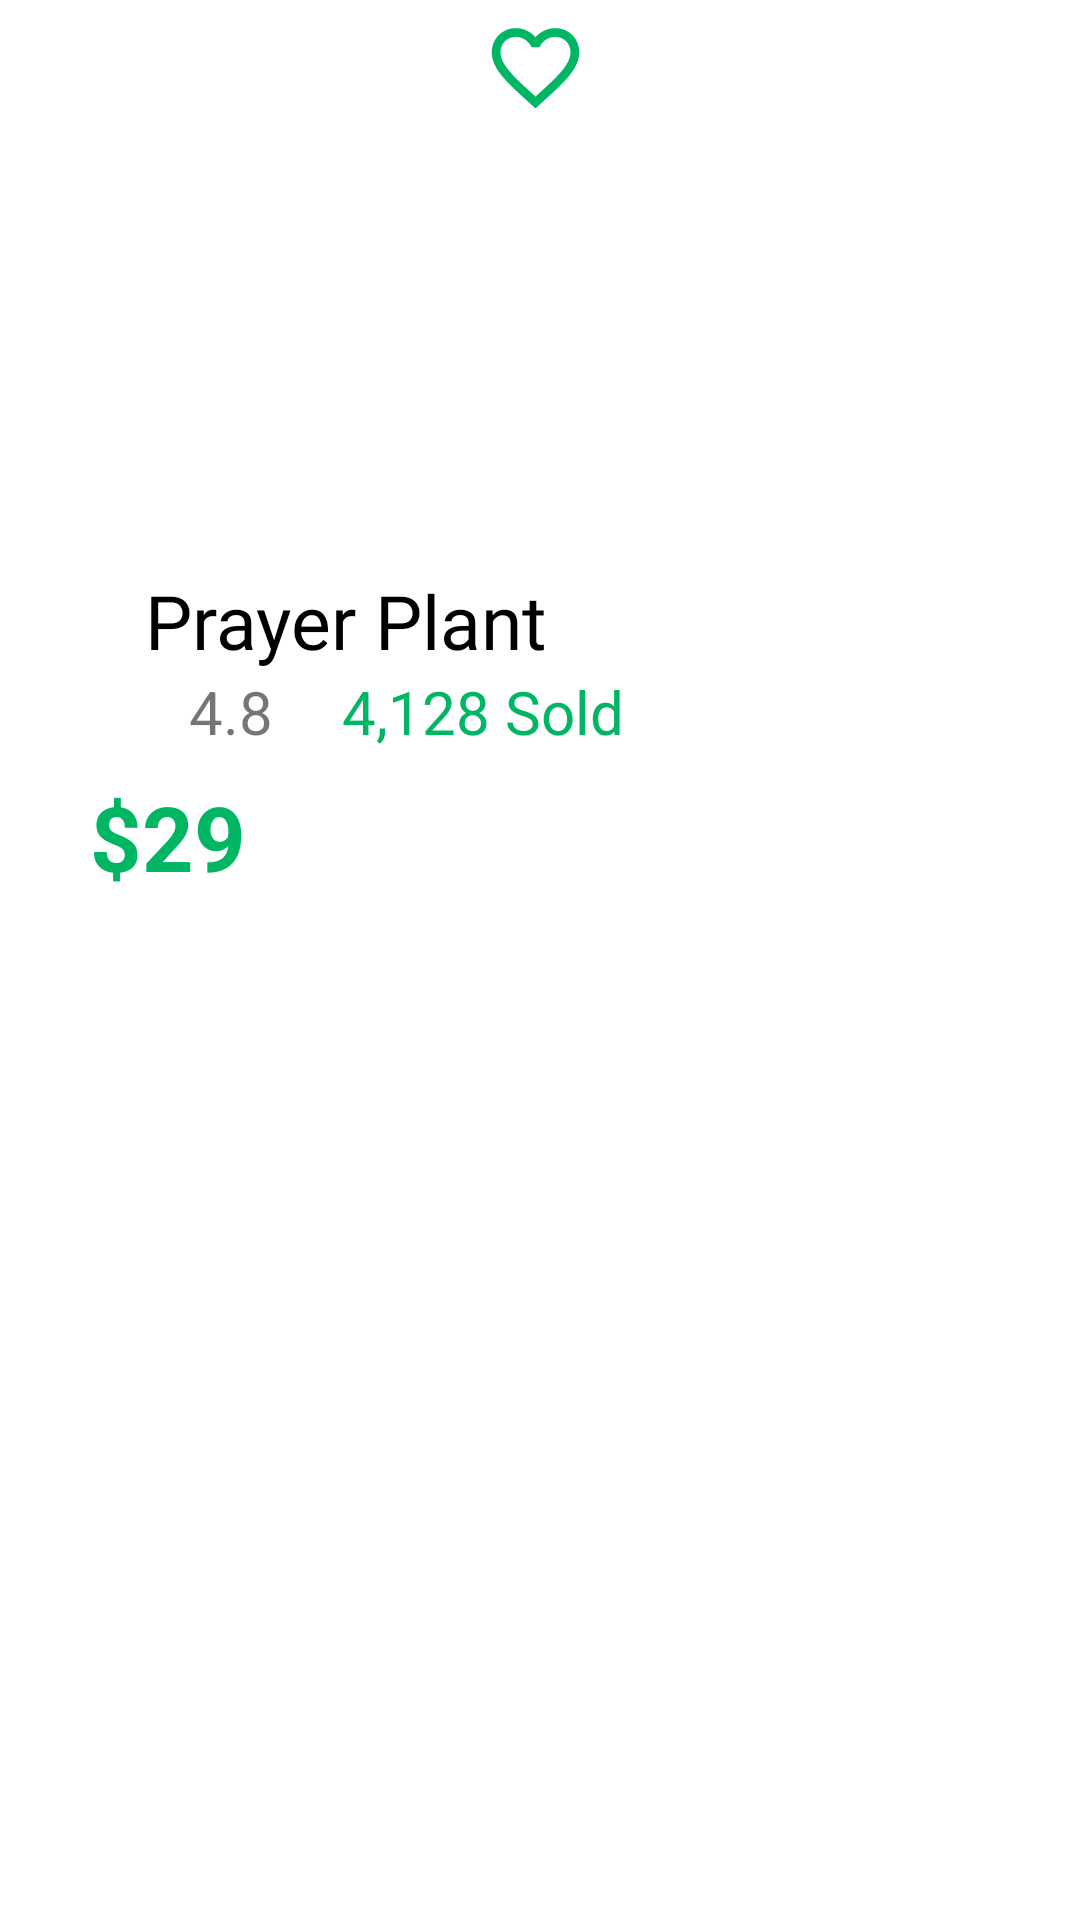

The Android layout XML behind this screen, and the referenced resources:
<!-- AndroidManifest.xml: application theme Theme.PlantApplication -->
<!-- res/layout/plant_select_item.xml -->
<?xml version="1.0" encoding="utf-8"?>
<LinearLayout xmlns:android="http://schemas.android.com/apk/res/android"
    xmlns:app="http://schemas.android.com/apk/res-auto"
    xmlns:tools="http://schemas.android.com/tools"
    android:layout_width="wrap_content"
    android:orientation="vertical"


    android:layout_height="wrap_content">
    <androidx.constraintlayout.widget.ConstraintLayout
        android:layout_width="wrap_content"
        android:layout_marginHorizontal="20dp"
        android:id="@+id/layout"
        android:layout_height="wrap_content"
        tools:ignore="MissingConstraints">

    <ImageView
        android:id="@+id/favourite"
        android:layout_width="35dp"
        android:layout_height="35dp"
        android:layout_marginStart="141dp"
        android:elevation="10dp"
        android:layout_marginTop="5dp"
        android:src="@drawable/baseline_favorite_border_24"
        app:layout_constraintStart_toStartOf="parent"
        app:layout_constraintTop_toTopOf="parent" />


    <LinearLayout
        android:id="@+id/linearLayout"
        android:layout_width="wrap_content"
        android:layout_height="wrap_content"
        android:orientation="vertical"
        app:layout_constraintStart_toStartOf="parent"
        app:layout_constraintTop_toTopOf="parent">

        <ImageView
            android:id="@+id/imgg"
            android:layout_width="190dp"
            android:layout_height="190dp"

            android:scaleType="fitXY"
            android:src="@drawable/img_9"
            android:transitionName="img_small" />

        <LinearLayout
            android:layout_width="match_parent"
            android:layout_height="wrap_content"

            android:orientation="vertical">

            <TextView
                android:id="@+id/plant_namee"
                android:layout_width="match_parent"
                android:layout_height="wrap_content"
                android:fontFamily="@font/font1"
                android:gravity="center"
                android:text="Prayer Plant"
                android:textColor="@color/black"
                android:textSize="25sp" />

            <LinearLayout
                android:layout_width="match_parent"
                android:layout_height="wrap_content"
                android:orientation="horizontal">

                <ImageView
                    android:layout_width="30dp"
                    android:layout_height="30dp"
                    android:layout_marginLeft="5dp"
                    android:src="@drawable/img15" />

                <TextView
                    android:id="@+id/rank"
                    android:layout_width="wrap_content"
                    android:layout_height="wrap_content"
                    android:layout_marginLeft="8dp"
                    android:text="4.8"
                    android:textSize="20sp" />

                <TextView
                    android:layout_width="wrap_content"
                    android:layout_height="wrap_content"
                    android:layout_marginLeft="23dp"
                    android:text="4,128 Sold"
                    android:textColor="#01B663"
                    android:textSize="20sp"

                    />
            </LinearLayout>

            <LinearLayout
                android:layout_width="wrap_content"
                android:layout_height="wrap_content"
                android:layout_marginLeft="10dp"
                android:layout_marginTop="5dp"
                android:orientation="horizontal">

                <TextView

                    android:layout_width="wrap_content"
                    android:layout_height="wrap_content"
                    android:text="$"
                    android:textColor="#01B663"
                    android:textSize="30sp"
                    android:textStyle="bold" />

                <TextView
                    android:id="@+id/price_plantt"
                    android:layout_width="wrap_content"
                    android:layout_height="wrap_content"
                    android:text="29"
                    android:textColor="#01B663"
                    android:textSize="30sp"
                    android:textStyle="bold" />

            </LinearLayout>

        </LinearLayout>
    </LinearLayout>
    </androidx.constraintlayout.widget.ConstraintLayout>
</LinearLayout>
<!-- resources referenced by this layout -->
<resources>
  <color name="black">#FF000000</color>
  <!-- drawable baseline_favorite_border_24 (drawable) -->
  <vector android:height="24dp" android:tint="#01B663"
      android:viewportHeight="24" android:viewportWidth="24"
      android:width="24dp" xmlns:android="http://schemas.android.com/apk/res/android">
      <path android:fillColor="@android:color/white" android:pathData="M16.5,3c-1.74,0 -3.41,0.81 -4.5,2.09C10.91,3.81 9.24,3 7.5,3 4.42,3 2,5.42 2,8.5c0,3.78 3.4,6.86 8.55,11.54L12,21.35l1.45,-1.32C18.6,15.36 22,12.28 22,8.5 22,5.42 19.58,3 16.5,3zM12.1,18.55l-0.1,0.1 -0.1,-0.1C7.14,14.24 4,11.39 4,8.5 4,6.5 5.5,5 7.5,5c1.54,0 3.04,0.99 3.57,2.36h1.87C13.46,5.99 14.96,5 16.5,5c2,0 3.5,1.5 3.5,3.5 0,2.89 -3.14,5.74 -7.9,10.05z"/>
  </vector>
  <style name="Theme.PlantApplication" parent="Theme.MaterialComponents.DayNight.NoActionBar">
          
          <item name="colorPrimary">@color/purple_500</item>
          <item name="colorPrimaryVariant">@color/purple_700</item>
          <item name="colorOnPrimary">@color/white</item>
          
          <item name="colorSecondary">@color/teal_200</item>
          <item name="colorSecondaryVariant">@color/teal_700</item>
          <item name="colorOnSecondary">@color/black</item>
          
          <item name="android:statusBarColor">?attr/colorPrimaryVariant</item>
          
      </style>
  <color name="purple_500">#37A33C</color>
  <color name="purple_700">#37A33C</color>
  <color name="white">#FFFFFFFF</color>
  <color name="teal_200">#FF03DAC5</color>
  <color name="teal_700">#FF018786</color>
</resources>
